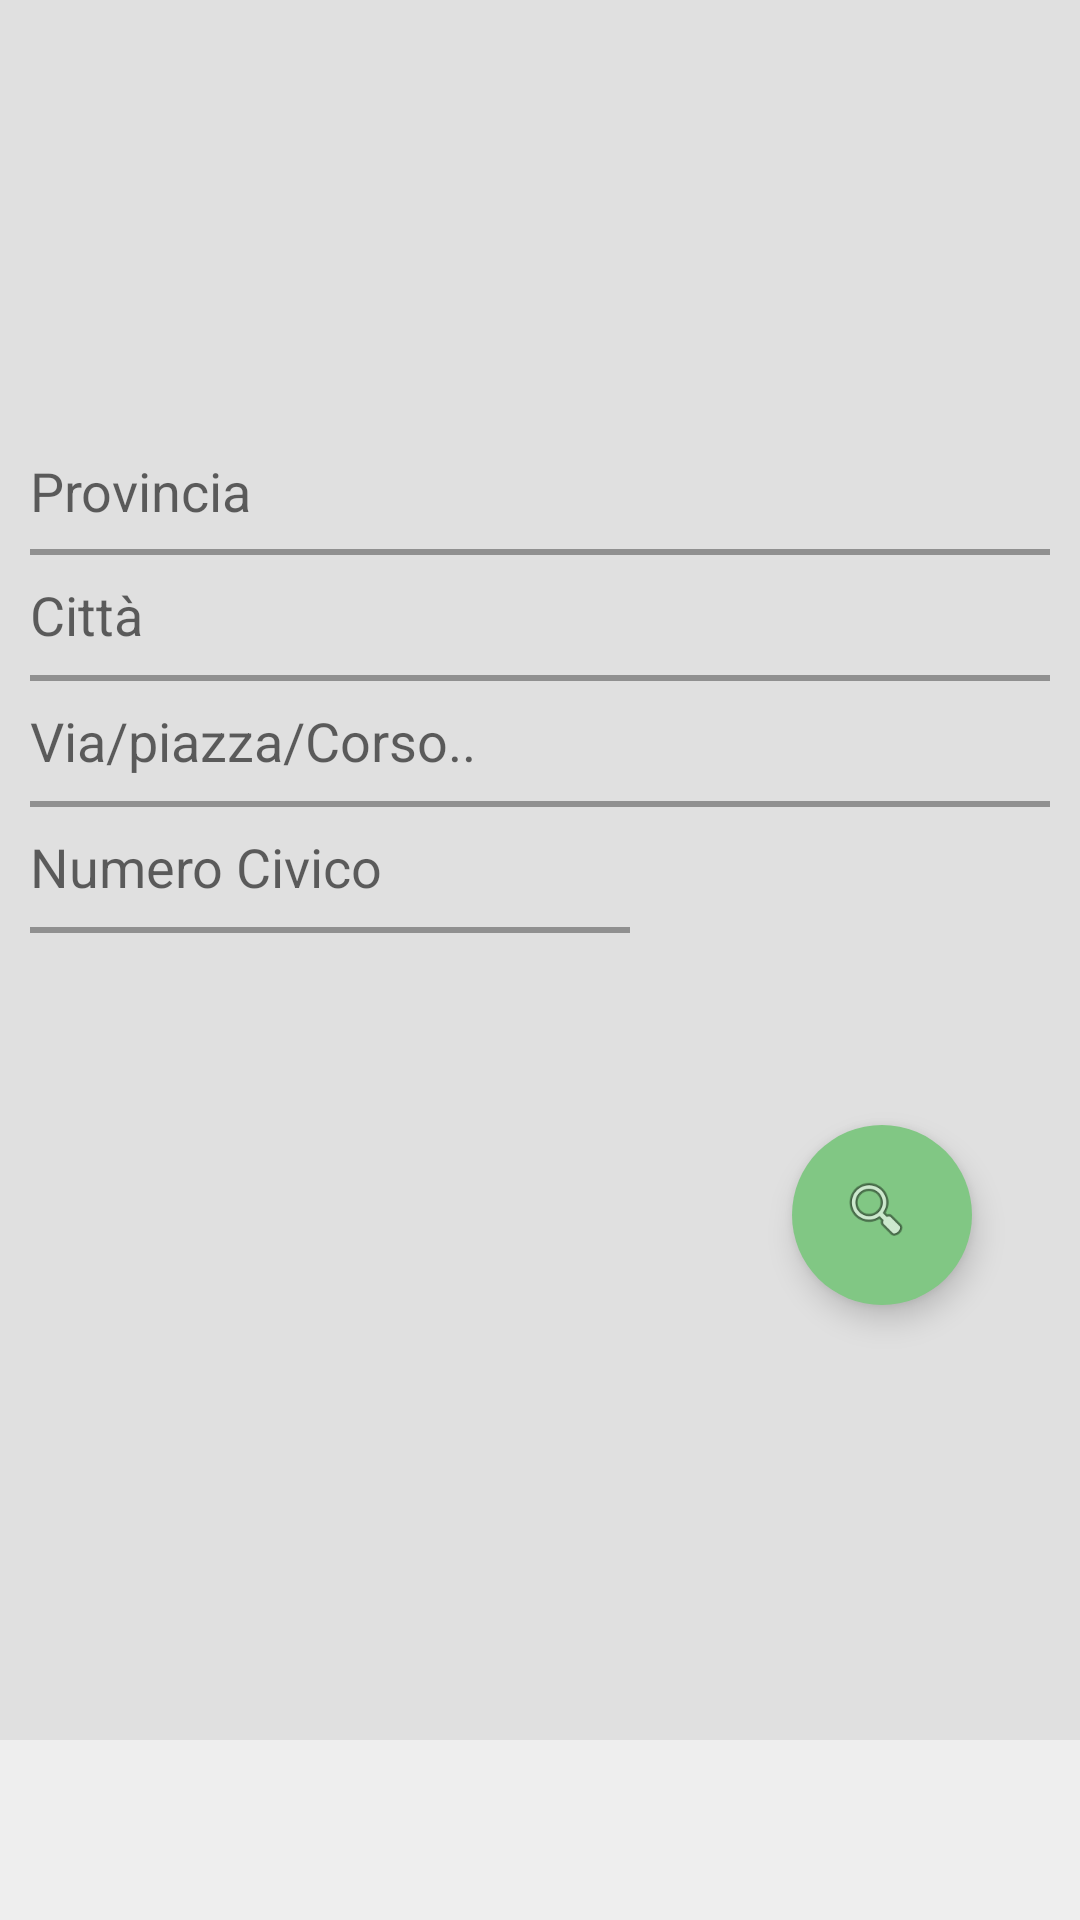

Reconstruct the res/layout file that produces this screen, plus the resources it refers to.
<!-- AndroidManifest.xml: application theme AppTheme -->
<!-- res/layout/activity_main.xml -->
<?xml version="1.0" encoding="utf-8"?>
<android.support.constraint.ConstraintLayout xmlns:android="http://schemas.android.com/apk/res/android"
    xmlns:app="http://schemas.android.com/apk/res-auto"
    xmlns:tools="http://schemas.android.com/tools"
    android:layout_width="match_parent"
    android:layout_height="match_parent"
    android:background="#e0e0e0"
    tools:context="com.example.intcoverage.MainActivity">

    <android.support.constraint.ConstraintLayout
        android:id="@+id/constraintPLayout"
        android:layout_width="wrap_content"
        android:layout_height="wrap_content"
        android:layout_marginTop="136dp"
        app:layout_constraintHorizontal_bias="0.492"
        app:layout_constraintLeft_toLeftOf="parent"
        app:layout_constraintRight_toRightOf="parent"
        app:layout_constraintTop_toTopOf="parent">

        <View
            android:id="@+id/view2"
            android:layout_width="340dp"
            android:layout_height="2dp"
            android:background="#FF909090"
            app:layout_constraintHorizontal_bias="0.495"
            app:layout_constraintLeft_toLeftOf="parent"
            app:layout_constraintRight_toRightOf="parent"
            app:layout_constraintTop_toBottomOf="@+id/autocomplete" />

        <AutoCompleteTextView
            android:id="@+id/autocomplete"
            android:layout_width="340dp"
            android:layout_height="39dp"
            android:layout_marginTop="8dp"
            android:background="#e0e0e0"
            android:hint="Provincia"
            app:layout_constraintHorizontal_bias="0.495"
            app:layout_constraintLeft_toLeftOf="parent"
            app:layout_constraintRight_toRightOf="parent"
            app:layout_constraintTop_toTopOf="parent" />

        <AutoCompleteTextView
            android:id="@+id/autocompleteCity"
            android:layout_width="340dp"
            android:layout_height="40dp"
            android:background="#e0e0e0"
            android:hint="Città"
            app:layout_constraintHorizontal_bias="0.495"
            app:layout_constraintLeft_toLeftOf="parent"
            app:layout_constraintRight_toRightOf="parent"
            app:layout_constraintTop_toBottomOf="@+id/view2" />

        <View
            android:id="@+id/view3"
            android:layout_width="340dp"
            android:layout_height="2dp"
            android:background="#FF909090"
            app:layout_constraintHorizontal_bias="0.495"
            app:layout_constraintLeft_toLeftOf="parent"
            app:layout_constraintRight_toRightOf="parent"
            app:layout_constraintTop_toBottomOf="@+id/autocompleteCity" />

        <AutoCompleteTextView
            android:id="@+id/autocompleteNum"
            android:layout_width="200dp"
            android:layout_height="40dp"
            android:layout_marginRight="8dp"
            android:background="#e0e0e0"
            android:hint="Numero Civico"
            app:layout_constraintHorizontal_bias="0.0"
            app:layout_constraintLeft_toLeftOf="parent"
            app:layout_constraintRight_toRightOf="parent"
            app:layout_constraintTop_toBottomOf="@+id/view4" />

        <View
            android:id="@+id/view5"
            android:layout_width="200dp"
            android:layout_height="2dp"
            android:background="#FF909090"
            app:layout_constraintHorizontal_bias="0.0"
            app:layout_constraintLeft_toLeftOf="parent"
            app:layout_constraintRight_toRightOf="parent"
            app:layout_constraintTop_toBottomOf="@+id/autocompleteNum" />

        <AutoCompleteTextView
            android:id="@+id/autocompleteAddr"
            android:layout_width="340dp"
            android:layout_height="40dp"
            android:background="#e0e0e0"
            android:hint="Via/piazza/Corso.."
            app:layout_constraintHorizontal_bias="0.495"
            app:layout_constraintLeft_toLeftOf="parent"
            app:layout_constraintRight_toRightOf="parent"
            app:layout_constraintTop_toBottomOf="@+id/view3" />

        <View
            android:id="@+id/view4"
            android:layout_width="340dp"
            android:layout_height="2dp"
            android:background="#FF909090"
            app:layout_constraintHorizontal_bias="0.495"
            app:layout_constraintLeft_toLeftOf="parent"
            app:layout_constraintRight_toRightOf="parent"
            app:layout_constraintTop_toBottomOf="@+id/autocompleteAddr" />
    </android.support.constraint.ConstraintLayout>

    <ImageView
        android:id="@+id/imageView2"
        android:layout_width="0dp"
        android:layout_height="53dp"
        android:adjustViewBounds="false"
        android:background="#73e8ff"
        android:cropToPadding="false"
        android:scaleType="fitXY"
        android:visibility="invisible"
        app:layout_constraintHorizontal_bias="0.0"
        app:layout_constraintLeft_toLeftOf="parent"
        app:layout_constraintRight_toRightOf="parent"
        app:layout_constraintTop_toTopOf="parent" />

    <ImageView
        android:id="@+id/imageView3"
        android:layout_width="0dp"
        android:layout_height="60dp"
        android:background="#eeeeee"
        android:scaleType="fitXY"
        app:layout_constraintBottom_toBottomOf="parent"
        app:layout_constraintHorizontal_bias="0.0"
        app:layout_constraintLeft_toLeftOf="parent"
        app:layout_constraintRight_toRightOf="parent" />

    <android.support.design.widget.FloatingActionButton
        android:id="@+id/findBtn"
        android:layout_width="60dp"
        android:layout_height="60dp"
        android:layout_marginEnd="36dp"
        android:layout_marginTop="64dp"
        android:text="Button"
        app:backgroundTint="#81c784"
        app:borderWidth="0dp"
        app:layout_constraintEnd_toEndOf="parent"
        app:layout_constraintTop_toBottomOf="@+id/constraintPLayout"
        app:srcCompat="@android:drawable/ic_menu_search" />

</android.support.constraint.ConstraintLayout>
<!-- resources referenced by this layout -->
<resources>
  <style name="AppTheme" parent="Theme.AppCompat.Light.DarkActionBar">
          
          <item name="colorPrimary">#c4c4b0</item>
          <item name="colorPrimaryDark">#a0a08d</item>
          <item name="colorAccent">@color/colorAccent</item>
      </style>
  <!-- not gathered from this repository: default colours our renderer supplied (Android Studio template values) -->
  <color name="colorAccent">#FF03DAC5</color>
</resources>
